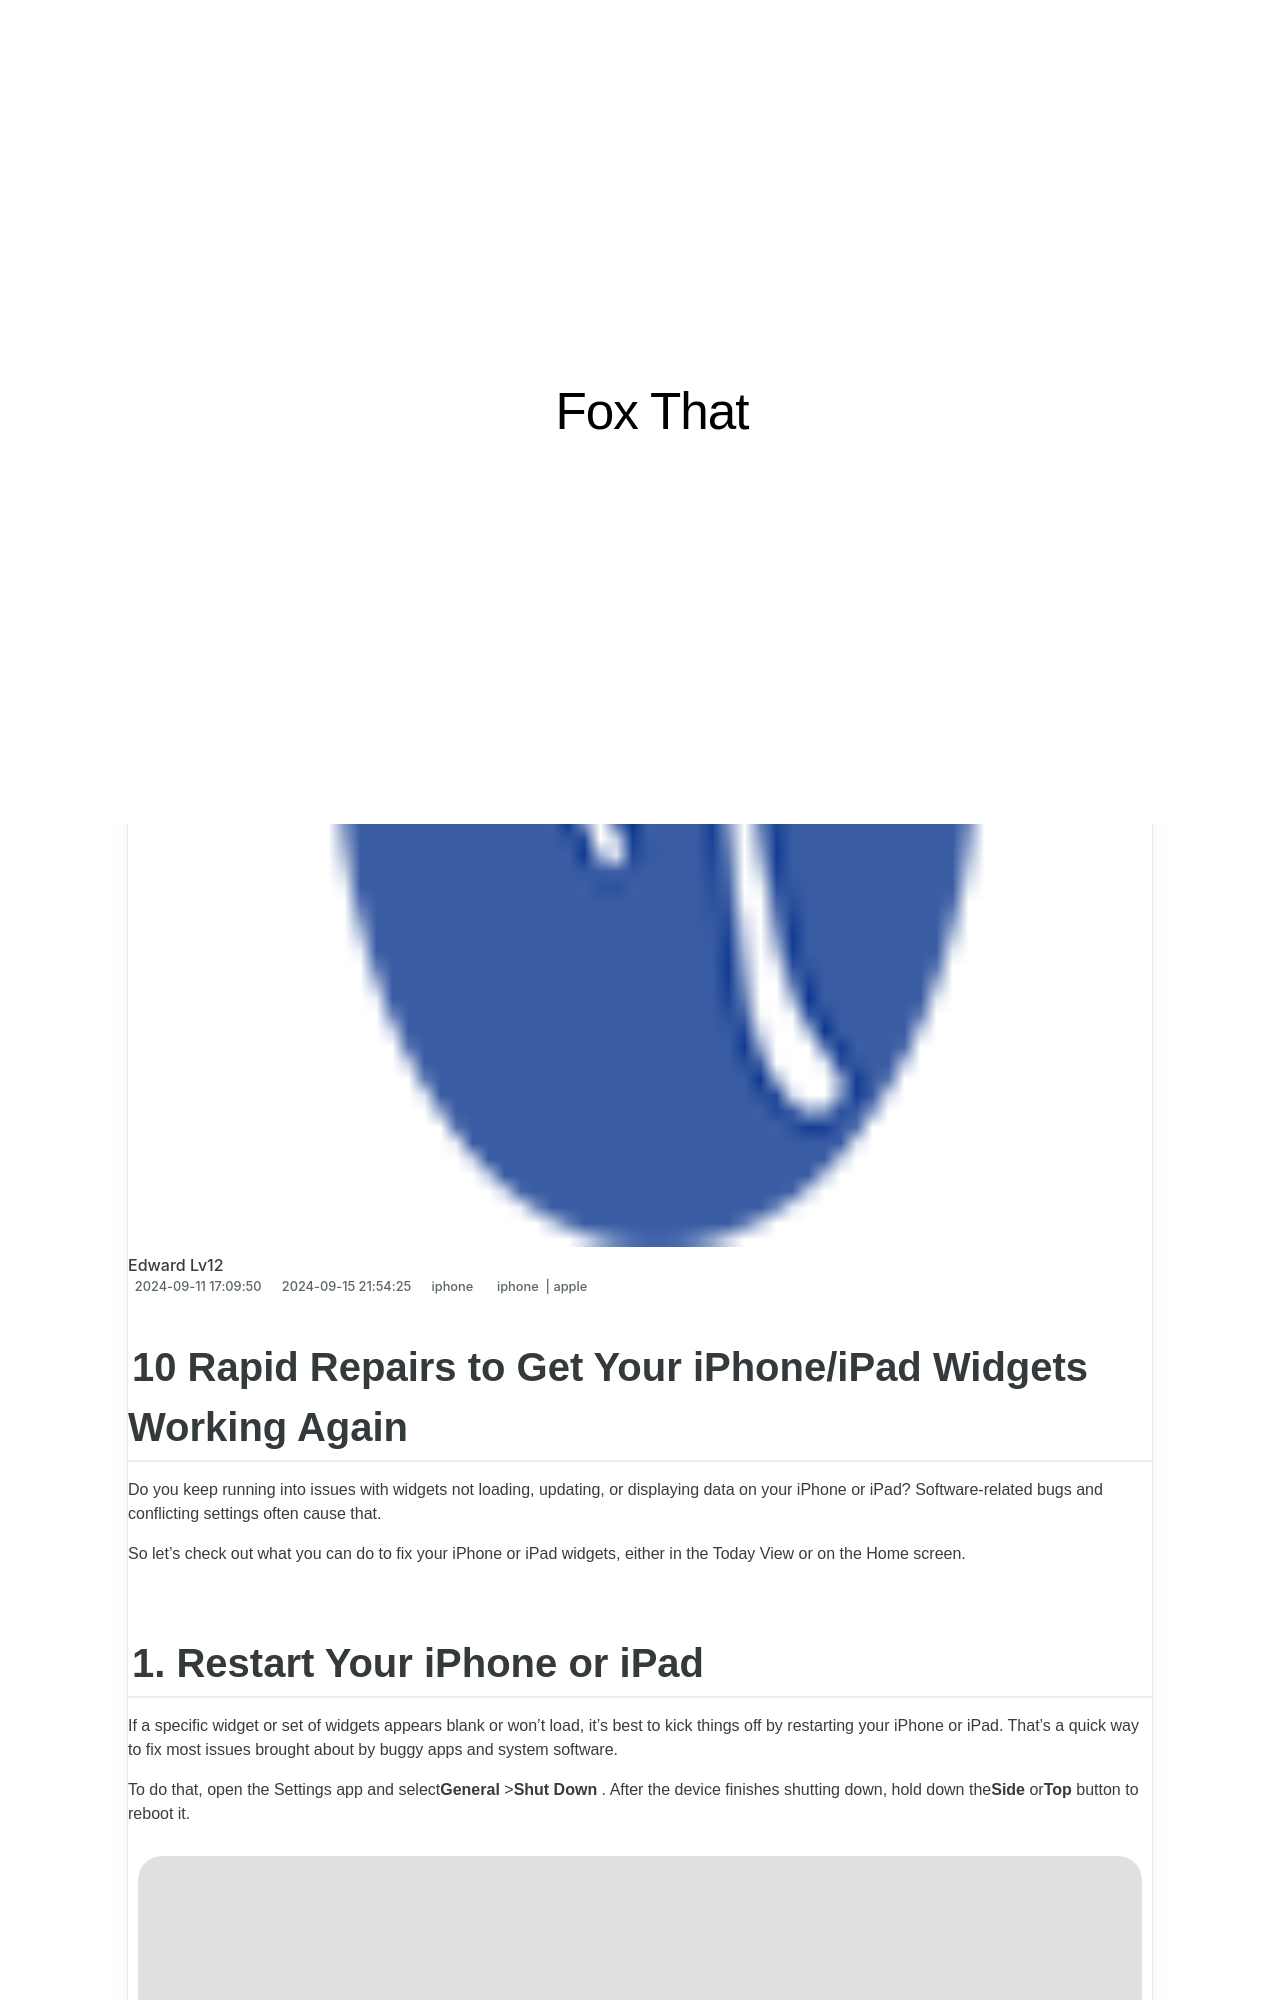

repository: techidaily/site-fox-that · page: 10-rapid-repairs-to-get-your-iphoneipad-widgets-working-again/index.html · generator: jekyll

---
title: 10 Rapid Repairs to Get Your iPhone/iPad Widgets Working Again
date: 2024-09-11T17:09:50.555Z
updated: 2024-09-15T21:54:25.818Z
tags:
  - iphone
  - apple
categories:
  - iphone
description: This Article Describes 10 Rapid Repairs to Get Your iPhone/iPad Widgets Working Again
excerpt: This Article Describes 10 Rapid Repairs to Get Your iPhone/iPad Widgets Working Again
thumbnail: https://thmb.techidaily.com/a02a9911f50368d686754fe93fbecd3af42fa753760f192f422f0660350e151b.jpg
---

## 10 Rapid Repairs to Get Your iPhone/iPad Widgets Working Again

 Do you keep running into issues with widgets not loading, updating, or displaying data on your iPhone or iPad? Software-related bugs and conflicting settings often cause that.

 So let's check out what you can do to fix your iPhone or iPad widgets, either in the Today View or on the Home screen.
